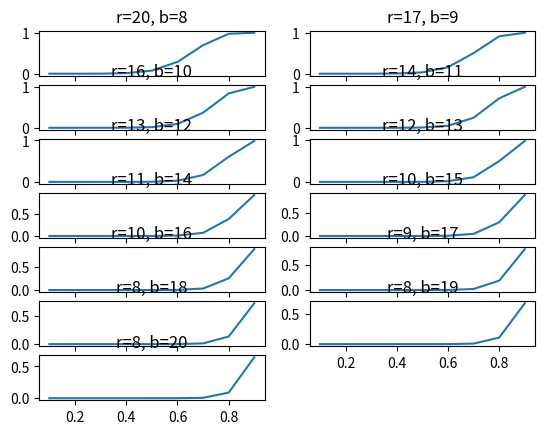

Python code for this plot:
import matplotlib.pyplot as plt
s_all=[0.1,0.2,0.3,0.4,0.5,0.6,0.7,0.8,0.9]
b_all=[8,9,10,11,12,13,14,15,16,17,18,19,20]
count=0
for b in b_all:
    r=int(160/b)
    f=[]
    for s in s_all:
        f.append(1-(1-s**b)**r)
    print(r,b, f[6])
    plt.subplot(int(len(b_all)/2)+1,2,count+1)
    plt.title('r='+str(r)+', b='+str(b))
    plt.plot(s_all, f)
    count=count+1
plt.show()        
